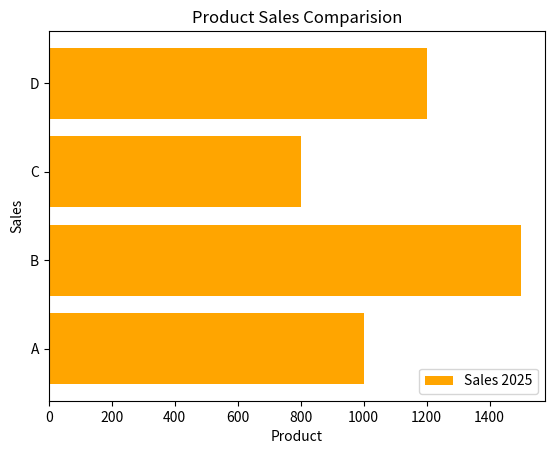

The matplotlib source for this figure:
import matplotlib.pyplot as plt
Product=['A','B','C','D']
Sales=[1000,1500,800,1200]

plt.barh(Product,Sales,color='orange',label='Sales 2025')
plt.title("Product Sales Comparision")
plt.xlabel("Product")
plt.ylabel("Sales")
plt.legend()
plt.show()